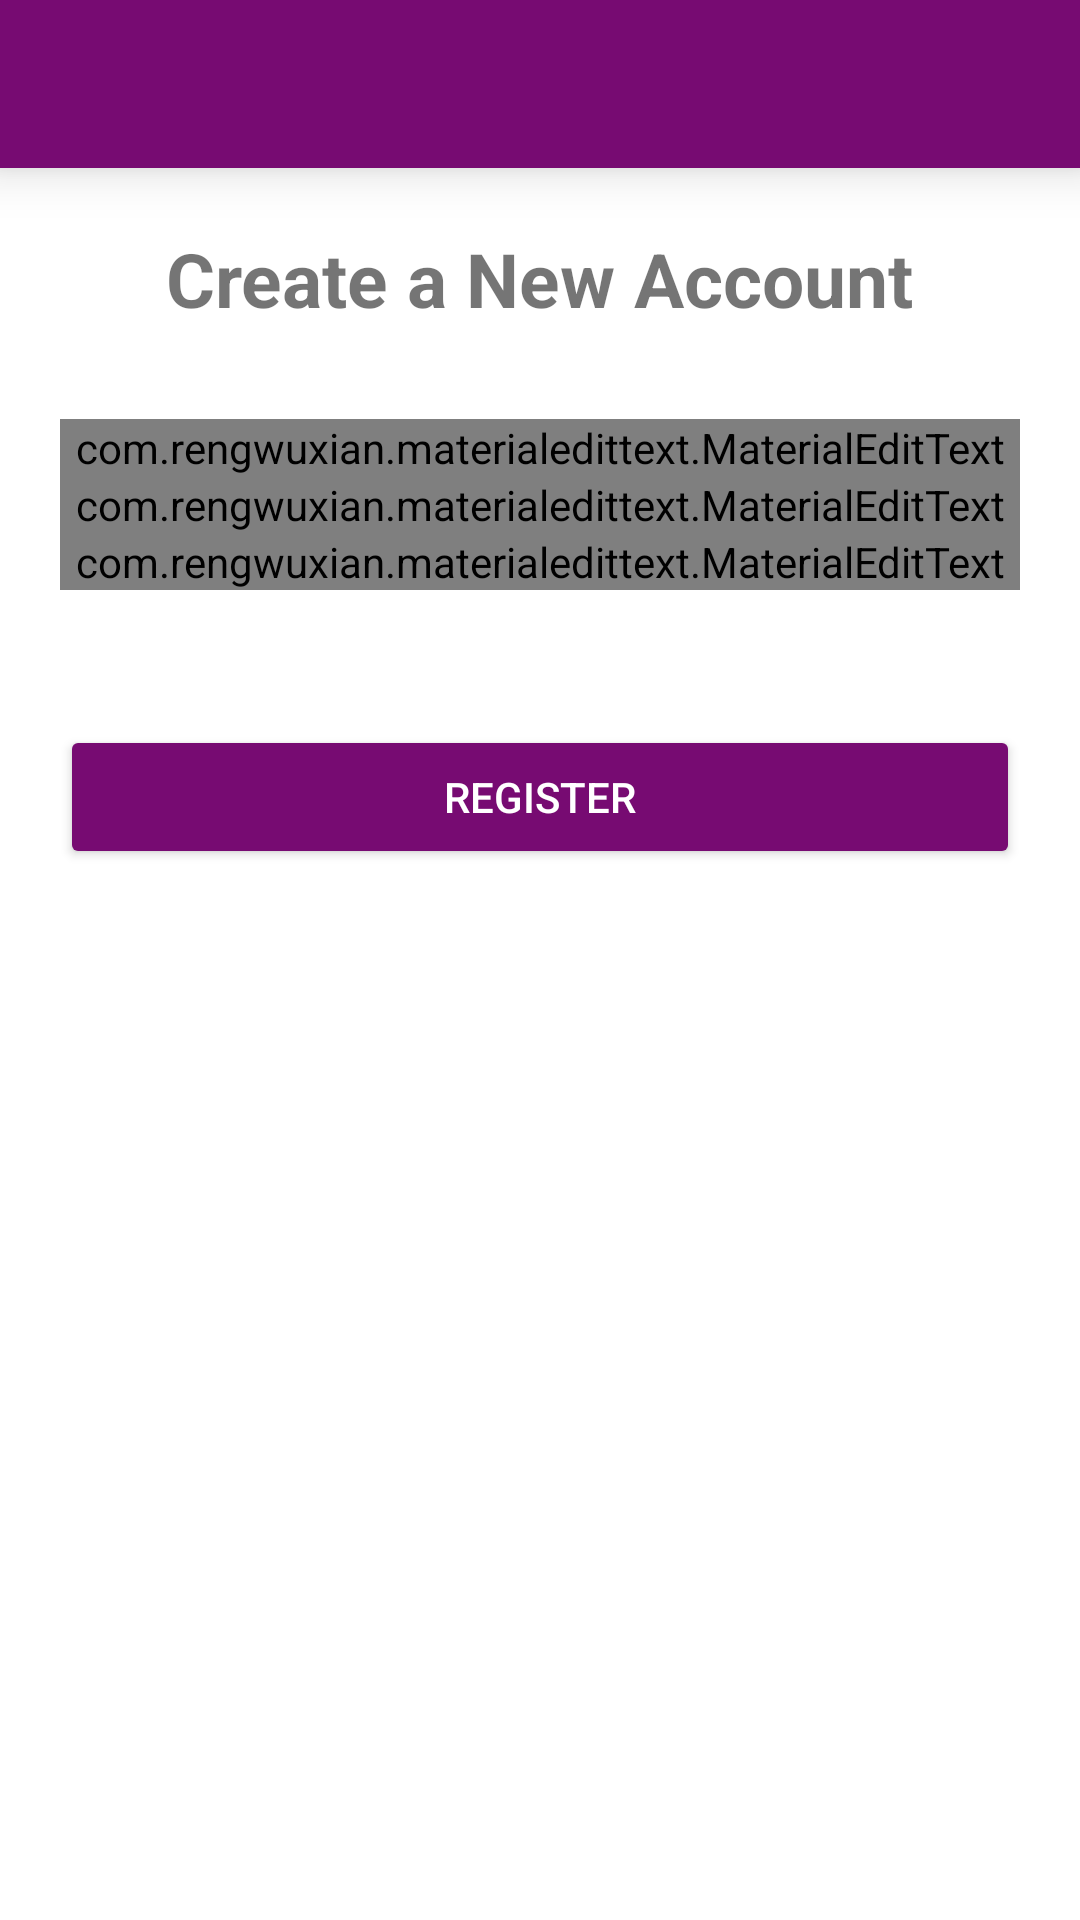

Android layout source for this screen:
<!-- AndroidManifest.xml: application theme Theme.TextChatApp -->
<!-- res/layout/activity_register.xml -->
<?xml version="1.0" encoding="utf-8"?>
<RelativeLayout xmlns:android="http://schemas.android.com/apk/res/android"
    xmlns:app="http://schemas.android.com/apk/res-auto"
    xmlns:tools="http://schemas.android.com/tools"
    android:layout_width="match_parent"
    android:layout_height="match_parent"
    tools:context=".RegisterActivity">

    <include
        android:id="@+id/toolbar_layout"
        layout="@layout/bar_layout"/>

    <LinearLayout
        android:layout_width="match_parent"
        android:layout_height="wrap_content"
        android:orientation="vertical"
        android:gravity="center_horizontal"
        android:layout_below="@id/toolbar_layout"
        android:padding="20dp" >

        <TextView
            android:layout_width="wrap_content"
            android:layout_height="wrap_content"
            android:text="@string/createAccount_Register"
            android:textSize="25sp"
            android:textStyle="bold" />



        <com.rengwuxian.materialedittext.MaterialEditText
            android:layout_width="match_parent"
            android:layout_height="wrap_content"
            android:id="@+id/username_register"
            android:layout_marginTop="30dp"
            app:met_floatingLabel="normal"
            android:hint="@string/usernameHint_Register" />

        <com.rengwuxian.materialedittext.MaterialEditText
            android:layout_width="match_parent"
            android:layout_height="wrap_content"
            android:id="@+id/email_register"
            android:inputType="textEmailAddress"
            app:met_floatingLabel="normal"
            android:hint="@string/emailHint_Register" />

        <com.rengwuxian.materialedittext.MaterialEditText
            android:layout_width="match_parent"
            android:layout_height="wrap_content"
            android:id="@+id/password_register"
            android:inputType="textPassword"
            app:met_floatingLabel="normal"
            android:hint="@string/passwordHint_Register" />

        <Button
            android:id="@+id/registerButton"
            android:layout_width="match_parent"
            android:layout_height="wrap_content"
            android:layout_marginTop="45dp"
            android:text="@string/buttonText_Register"
            android:textColor="#ffffff"
            app:backgroundTint="@color/colorBrightTaint" />

    </LinearLayout>

</RelativeLayout>
<!-- res/layout/bar_layout.xml (included above) -->
<?xml version="1.0" encoding="utf-8"?>
<androidx.appcompat.widget.Toolbar xmlns:android="http://schemas.android.com/apk/res/android"
    android:layout_width="match_parent"
    android:layout_height="wrap_content"
    xmlns:app="http://schemas.android.com/apk/res-auto"
    android:id="@+id/toolbar_layout"
    android:background="@color/colorBrightTaint"
    android:elevation="10dp"
    android:theme="@style/Base.ThemeOverlay.AppCompat.Dark.ActionBar"
    app:popupTheme="@style/whiteBackgroundTheme">

</androidx.appcompat.widget.Toolbar>
<!-- resources referenced by this layout -->
<resources>
  <color name="colorBrightTaint">#770B72</color>
  <string name="buttonText_Register">Register</string>
  <string name="createAccount_Register">Create a New Account</string>
  <string name="emailHint_Register">E-mail</string>
  <string name="passwordHint_Register">Password</string>
  <string name="usernameHint_Register">Username</string>
  <style name="whiteBackgroundTheme" parent="Theme.AppCompat.DayNight">
          <item name="android:background">@color/white</item>
      </style>
  <style name="Theme.TextChatApp" parent="Theme.MaterialComponents.DayNight.NoActionBar">
          
          <item name="colorPrimary">@color/purple_500</item>
          <item name="colorPrimaryVariant">@color/purple_700</item>
          <item name="colorOnPrimary">@color/white</item>
          
          <item name="colorSecondary">@color/teal_200</item>
          <item name="colorSecondaryVariant">@color/teal_700</item>
          <item name="colorOnSecondary">@color/black</item>
          
          <item name="android:statusBarColor" tools:targetApi="l">?attr/colorPrimaryVariant</item>
          
      </style>
  <color name="white">#FFFFFFFF</color>
  <color name="purple_500">#FF6200EE</color>
  <color name="purple_700">#FF3700B3</color>
  <color name="teal_200">#FF03DAC5</color>
  <color name="teal_700">#FF018786</color>
  <color name="black">#FF000000</color>
</resources>
